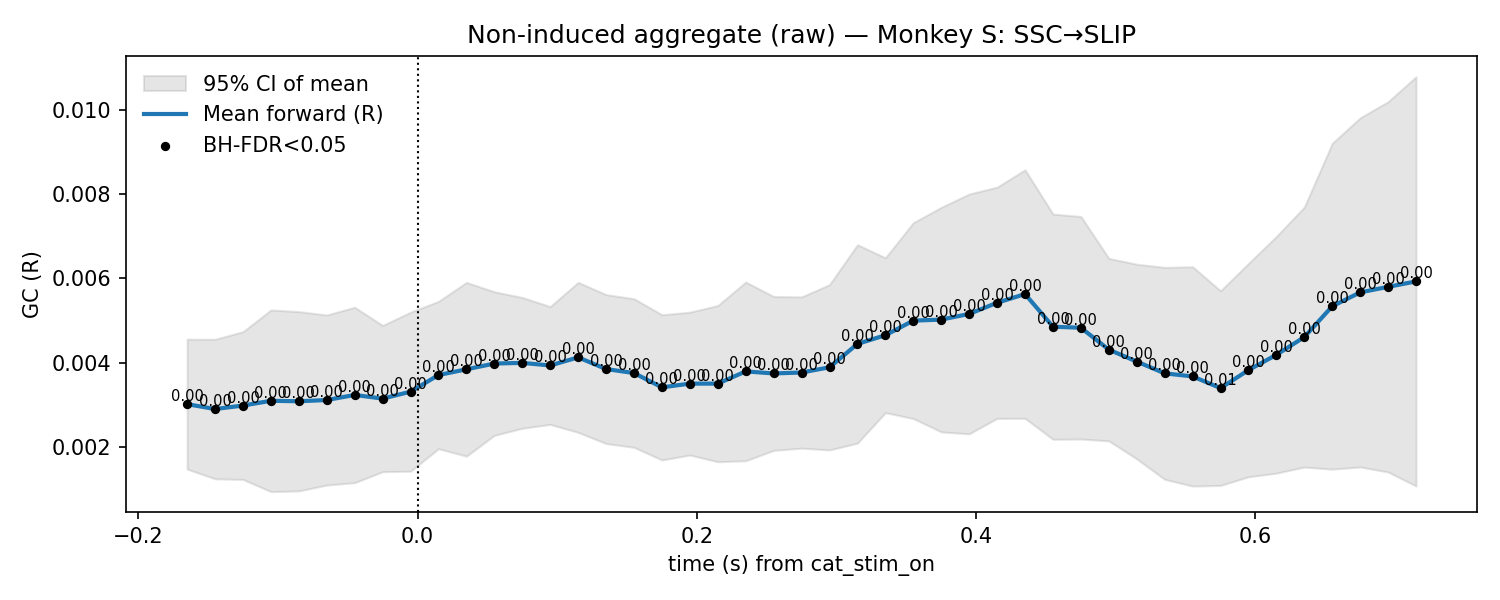

Data behind this chart, as committed beside it:
t, mu, lo, hi, p_stouffer, sig_fdr, n_sessions
-0.165, 0.003022, 0.001483, 0.004562, 4.670838484543971e-06, 1, 7.0
-0.145, 0.002906, 0.001253, 0.004559, 8.119549168794649e-06, 1, 7.0
-0.125, 0.002989, 0.001238, 0.00474, 1.267791497272519e-05, 1, 7.0
-0.105, 0.003102, 0.0009496, 0.005254, 4.4361518594104865e-05, 1, 7.0
-0.085, 0.003091, 0.0009665, 0.005215, 6.675025484892405e-05, 1, 7.0
-0.065, 0.00312, 0.001105, 0.005135, 4.170697122740652e-05, 1, 7.0
-0.045, 0.00324, 0.001162, 0.005318, 1.3499916183046246e-05, 1, 7.0
-0.025, 0.003154, 0.001421, 0.004886, 5.781178198382975e-07, 1, 7.0
-0.005, 0.003318, 0.001433, 0.005202, 1.2118530506866065e-06, 1, 7.0
0.015, 0.003712, 0.001967, 0.005458, 4.630568151142711e-10, 1, 7.0
0.035, 0.003848, 0.001789, 0.005907, 4.145899290541877e-09, 1, 7.0
0.055, 0.003985, 0.002283, 0.005686, 9.617195928512956e-11, 1, 7.0
0.075, 0.004, 0.00245, 0.00555, 2.6890922821820595e-10, 1, 7.0
0.095, 0.003939, 0.002542, 0.005335, 1.340385580306247e-10, 1, 7.0
0.115, 0.004131, 0.002353, 0.005908, 9.28032528602074e-09, 1, 7.0
0.135, 0.003854, 0.002089, 0.005619, 5.250889389962765e-09, 1, 7.0
0.155, 0.003759, 0.001999, 0.00552, 4.062946312721749e-09, 1, 7.0
0.175, 0.00342, 0.001699, 0.005142, 3.974067119827396e-08, 1, 7.0
0.195, 0.003509, 0.001816, 0.005202, 3.6672371805934745e-09, 1, 7.0
0.215, 0.003509, 0.001658, 0.00536, 2.4362047268411402e-08, 1, 7.0
0.235, 0.003798, 0.001681, 0.005916, 8.030796627700454e-08, 1, 7.0
0.255, 0.00375, 0.001927, 0.005573, 1.1105111596965145e-06, 1, 7.0
0.275, 0.003772, 0.00198, 0.005564, 1.7821546181240322e-05, 1, 7.0
0.295, 0.003895, 0.001937, 0.005854, 0.0003381, 1, 7.0
0.315, 0.00445, 0.002099, 0.006801, 0.0002376, 1, 7.0
0.335, 0.004656, 0.002821, 0.00649, 7.281093192812449e-07, 1, 7.0
0.355, 0.005001, 0.002681, 0.007321, 1.1108986108787633e-07, 1, 7.0
0.375, 0.005026, 0.002365, 0.007686, 8.854507466127259e-07, 1, 7.0
0.395, 0.00516, 0.002319, 0.008002, 6.465541797506802e-07, 1, 7.0
0.415, 0.005424, 0.002685, 0.008164, 5.541189240787503e-08, 1, 7.0
0.435, 0.005631, 0.002686, 0.008575, 3.4325864373130344e-08, 1, 7.0
0.455, 0.004858, 0.002189, 0.007527, 3.4517282070156696e-05, 1, 7.0
0.475, 0.004833, 0.002195, 0.00747, 8.234311721921905e-06, 1, 7.0
0.495, 0.004314, 0.002152, 0.006477, 0.0001438, 1, 7.0
0.515, 0.004032, 0.001724, 0.006339, 0.0004467, 1, 7.0
0.535, 0.003752, 0.00124, 0.006264, 0.003668, 1, 7.0
0.555, 0.003679, 0.001081, 0.006278, 0.003466, 1, 7.0
0.575, 0.003403, 0.001096, 0.005709, 0.014, 1, 7.0
0.595, 0.003829, 0.001301, 0.006358, 0.003242, 1, 7.0
0.615, 0.004192, 0.001386, 0.006997, 0.00054, 1, 7.0
0.635, 0.004612, 0.001532, 0.007692, 5.426741955272263e-05, 1, 7.0
0.655, 0.005343, 0.001481, 0.009205, 3.2627152448783114e-05, 1, 7.0
0.675, 0.005671, 0.001534, 0.009808, 3.4912269891052006e-05, 1, 7.0
0.695, 0.005802, 0.001414, 0.01019, 0.0002595, 1, 7.0
0.715, 0.005931, 0.001082, 0.01078, 0.001942, 1, 7.0
